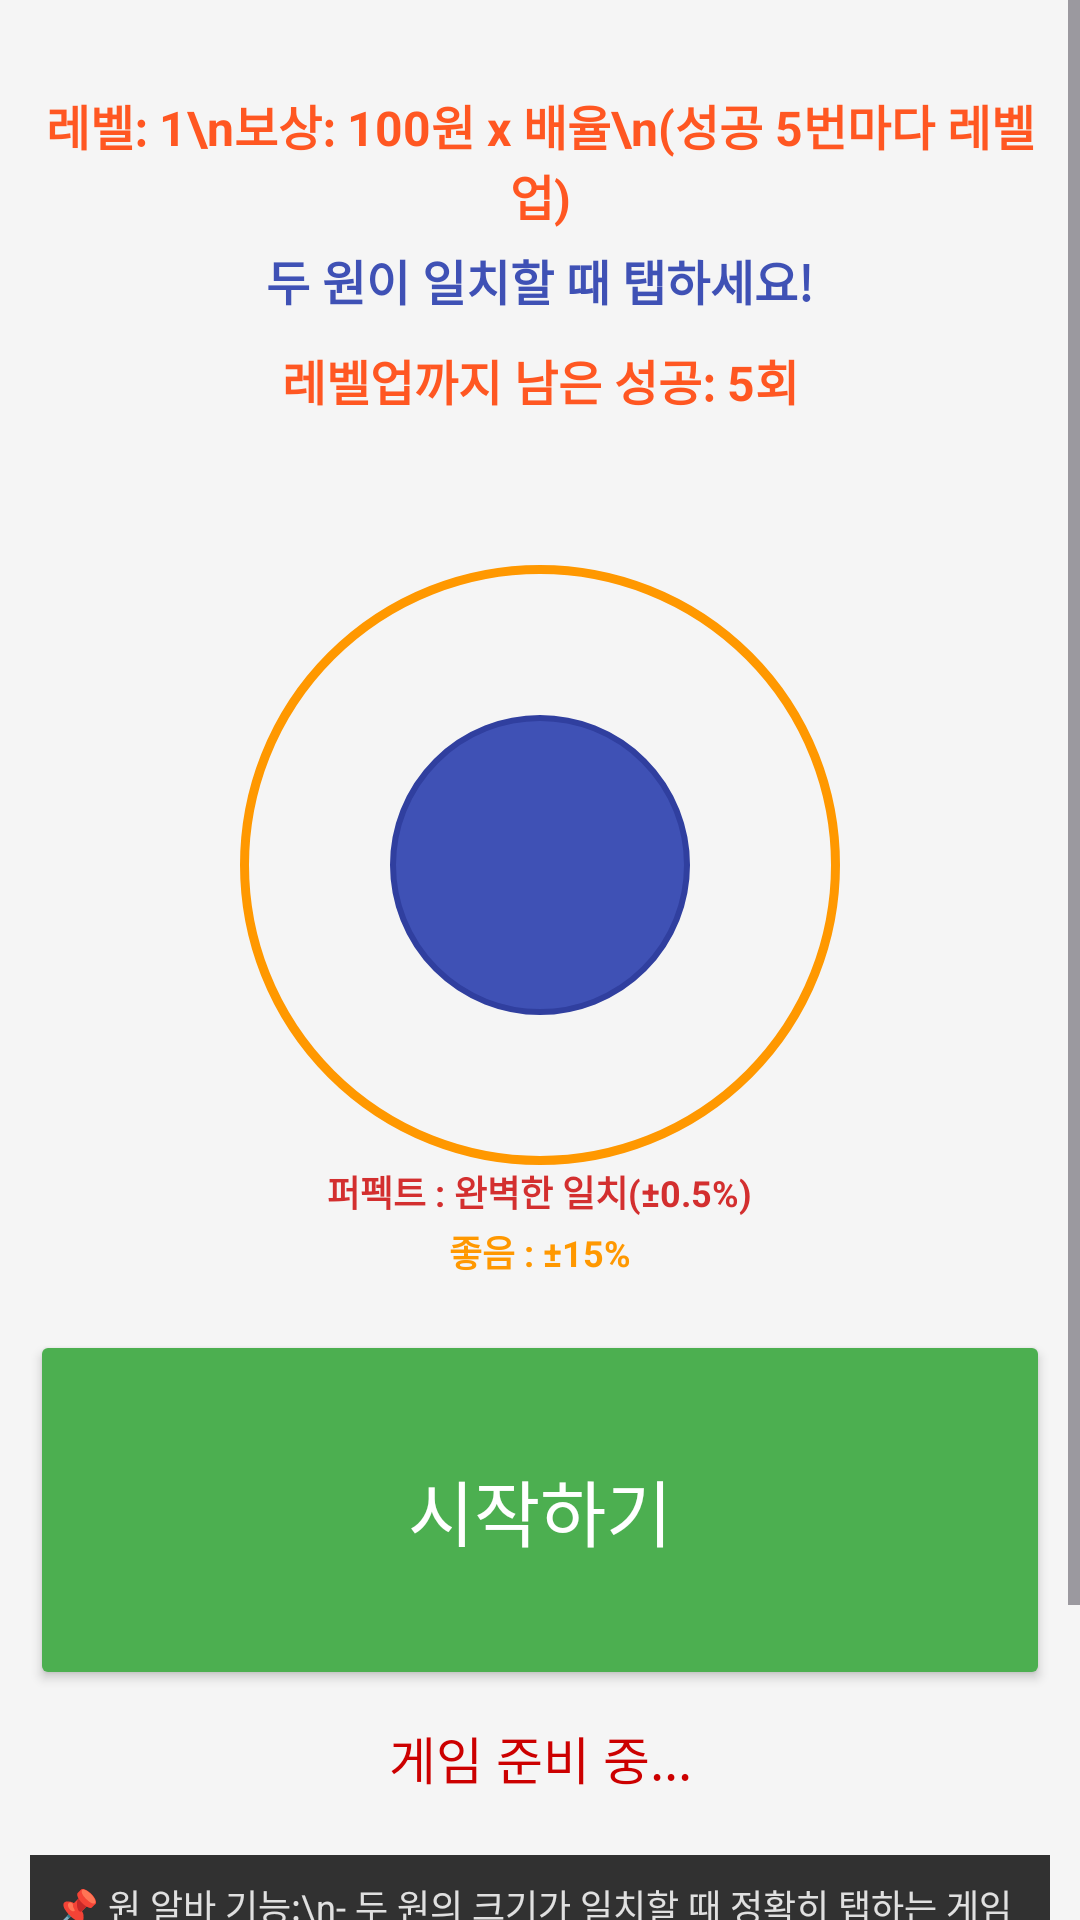

The Android layout XML behind this screen, and the referenced resources:
<!-- AndroidManifest.xml: application theme Theme.P20 -->
<!-- res/layout/fragment_circle_alba.xml -->
<?xml version="1.0" encoding="utf-8"?>
<ScrollView xmlns:android="http://schemas.android.com/apk/res/android"
    xmlns:app="http://schemas.android.com/apk/res-auto"
    android:layout_width="match_parent"
    android:layout_height="match_parent"
    android:fillViewport="true">
    
    <LinearLayout
        android:layout_width="match_parent"
        android:layout_height="wrap_content"
        android:orientation="vertical"
        android:background="#F5F5F5"
        android:padding="10dp">

        
        <TextView
            android:id="@+id/circleLevelText"
            android:layout_width="match_parent"
            android:layout_height="wrap_content"
            android:text="레벨: 1\n보상: 100원 x 배율\n(성공 5번마다 레벨업)"
            android:gravity="center"
            android:textSize="16sp"
            android:textStyle="bold"
            android:layout_marginTop="20dp"
            android:textColor="@color/alba_level" />
        
        
        <TextView
            android:id="@+id/circleResultText"
            android:layout_width="match_parent"
            android:layout_height="wrap_content"
            android:text="두 원이 일치할 때 탭하세요!"
            android:gravity="center"
            android:textSize="16sp"
            android:textStyle="bold"
            android:layout_marginTop="5dp"
            android:layout_marginBottom="5dp"
            android:textColor="#3F51B5" />

        
        <TextView
            android:id="@+id/circleSuccessCountText"
            android:layout_width="match_parent"
            android:layout_height="wrap_content"
            android:text="레벨업까지 남은 성공: 5회"
            android:gravity="center"
            android:textSize="16sp"
            android:textStyle="bold"
            android:layout_margin="5dp"
            android:textColor="#FF5722" />

        
        <FrameLayout
            android:id="@+id/root_frame_layout"
            android:layout_width="match_parent"
            android:layout_height="280dp"
            android:layout_marginTop="5dp"
            android:layout_marginBottom="5dp"
            android:background="@android:color/transparent">

            
            <View
                android:id="@+id/outerCircle"
                android:layout_width="200dp"
                android:layout_height="200dp"
                android:background="@drawable/circle_outer"
                android:layout_gravity="center" />

            
            <View
                android:id="@+id/innerCircle"
                android:layout_width="100dp"
                android:layout_height="100dp"
                android:background="@drawable/circle_inner"
                android:layout_gravity="center" />
                
            
            <TextView
                android:id="@+id/perfectGuideText"
                android:layout_width="wrap_content"
                android:layout_height="wrap_content"
                android:text="퍼펙트 : 완벽한 일치(±0.5%)"
                android:textSize="12sp"
                android:textStyle="bold"
                android:textColor="#D32F2F"
                android:layout_gravity="center_horizontal"
                android:layout_marginTop="240dp" />
                
            <TextView
                android:id="@+id/goodGuideText"
                android:layout_width="wrap_content"
                android:layout_height="wrap_content"
                android:text="좋음 : ±15%"
                android:textSize="12sp"
                android:textStyle="bold"
                android:textColor="#FF9800"
                android:layout_gravity="center_horizontal"
                android:layout_marginTop="260dp" />
        </FrameLayout>

        
        <Button
            android:id="@+id/circleGameButton"
            android:layout_width="match_parent"
            android:layout_height="120dp"
            android:text="시작하기"
            android:textSize="24sp"
            android:layout_gravity="center"
            android:backgroundTint="@color/alba_start_button"
            android:textColor="@android:color/white"
            android:layout_marginTop="10dp" />

        
        <TextView
            android:id="@+id/circleStatusText"
            android:layout_width="match_parent"
            android:layout_height="wrap_content"
            android:text="게임 준비 중..."
            android:gravity="center"
            android:textSize="17sp"
            android:layout_marginTop="10dp"
            android:textColor="@android:color/holo_red_dark" />

        
        <TextView
            android:layout_width="match_parent"
            android:layout_height="wrap_content"
            android:layout_marginTop="20dp"
            android:background="#CC000000"
            android:padding="8dp"
            android:text="📌 원 알바 기능:\n- 두 원의 크기가 일치할 때 정확히 탭하는 게임입니다.\n- 파란색 내부 원은 점점 커지고, 주황색 외부 원은 작아집니다.\n- 두 원의 크기가 거의 일치할 때(±5%) 탭하면 퍼펙트로 5배 보상!\n- 약간 차이가 있어도(±15%) 좋음 판정으로 2배 보상을 받을 수 있습니다.\n- 그 외에는 실패로 보상이 없습니다.\n- 5번 성공마다 레벨업하며, 레벨이 높을수록 기본 보상이 증가합니다.\n- 레벨 5, 10, 15... 단위로 상점 아이템의 재고가 1개씩 증가합니다."
            android:textColor="#E0E0E0"
            android:textSize="12sp" />

    </LinearLayout>
</ScrollView>
<!-- resources referenced by this layout -->
<resources>
  <color name="alba_level">#FF5722</color>
  <color name="alba_start_button">#4CAF50</color>
  <!-- drawable circle_inner (drawable) -->
  <?xml version="1.0" encoding="utf-8"?>
  <shape xmlns:android="http://schemas.android.com/apk/res/android"
      android:shape="oval">
      <solid android:color="#3F51B5" /> 
      <stroke
          android:width="2dp"
          android:color="#303F9F" />
  </shape>
  <!-- drawable circle_outer (drawable) -->
  <?xml version="1.0" encoding="utf-8"?>
  <shape xmlns:android="http://schemas.android.com/apk/res/android"
      android:shape="oval">
      <solid android:color="#00000000" /> 
      <stroke
          android:width="3dp"
          android:color="#FF9800" /> 
  </shape>
  <style name="Theme.P20" parent="Theme.Material3.DayNight.NoActionBar">
          <item name="colorPrimary">@color/button_color</item>
          <item name="colorOnPrimary">@color/white</item>
          <item name="materialButtonStyle">@style/MyButton</item>
  
          
          <item name="shapeAppearanceSmallComponent">@style/NoRoundShape</item>
          <item name="shapeAppearanceMediumComponent">@style/NoRoundShape</item>
          <item name="shapeAppearanceLargeComponent">@style/NoRoundShape</item>
      </style>
  <color name="button_color">#212675</color>
  <color name="white">#FFFFFFFF</color>
  <style name="MyButton" parent="Widget.Material3.Button">
          <item name="android:minHeight">48dp</item>
          <item name="android:padding">8dp</item>
          <item name="android:includeFontPadding">false</item>
          <item name="android:letterSpacing">0</item>
          <item name="android:lineSpacingExtra">0dp</item>
          <item name="shapeAppearance">@style/NoRoundShape</item>
  
      </style>
  <style name="NoRoundShape" parent="ShapeAppearance.Material3.SmallComponent">
          <item name="cornerSize">8dp</item>
      </style>
</resources>
